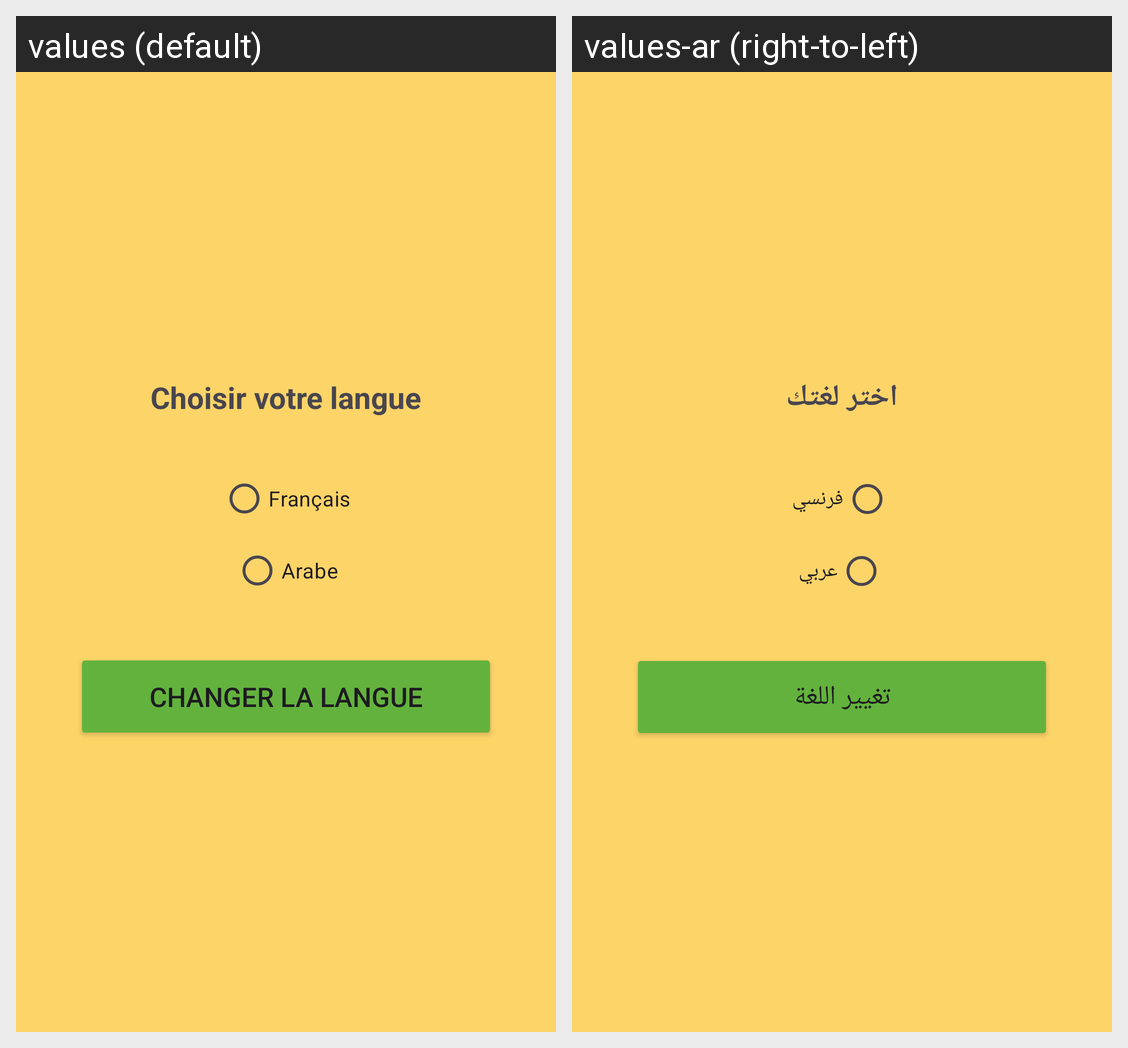

This grid shows one Android layout under two languages. Give, for every string resource on the screen, its name, the default text and each shown locale's text.
Android screen res/layout/activity_langue.xml rendered under 2 locales, left to right: values (default), values-ar (right-to-left). Device: Nexus 5 (rendered at 1080×1920; each locale shown at half size, 540×960, under a caption strip naming it); theme Theme.JoutiaApp.
Strings drawn on this screen, with the default value and each locale's value (text and hints the layout hard-codes, and strings that could not be matched under every locale, appear in the picture but are not listed):

choisir_votre_langue
  values: Choisir votre langue
  values-ar: اختر لغتك

fran_ais
  values: Français
  values-ar: فرنسي

arabe
  values: Arabe
  values-ar: عربي

changer_la_langue
  values: Changer la langue
  values-ar: تغيير اللغة
